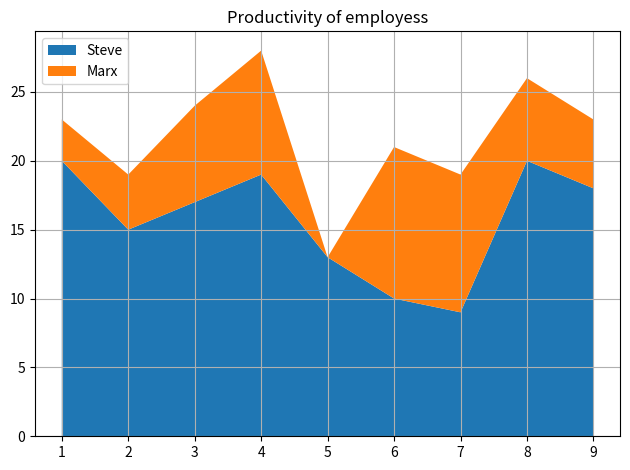

Generate this figure with matplotlib:
from matplotlib import pyplot as plt
import numpy as np
import pandas as pd


days = [1,2,3,4,5,6,7,8,9]
steve = [20,15,17,19,13,10,9,20,18]
marx = [3,4,7,9,0,11,10,6,5]
names = ["Steve","Marx"]

plt.stackplot(days,steve,marx,labels=names)

plt.legend(loc='upper left')
plt.grid(True)
plt.title('Productivity of employess')
plt.tight_layout()
plt.show()
